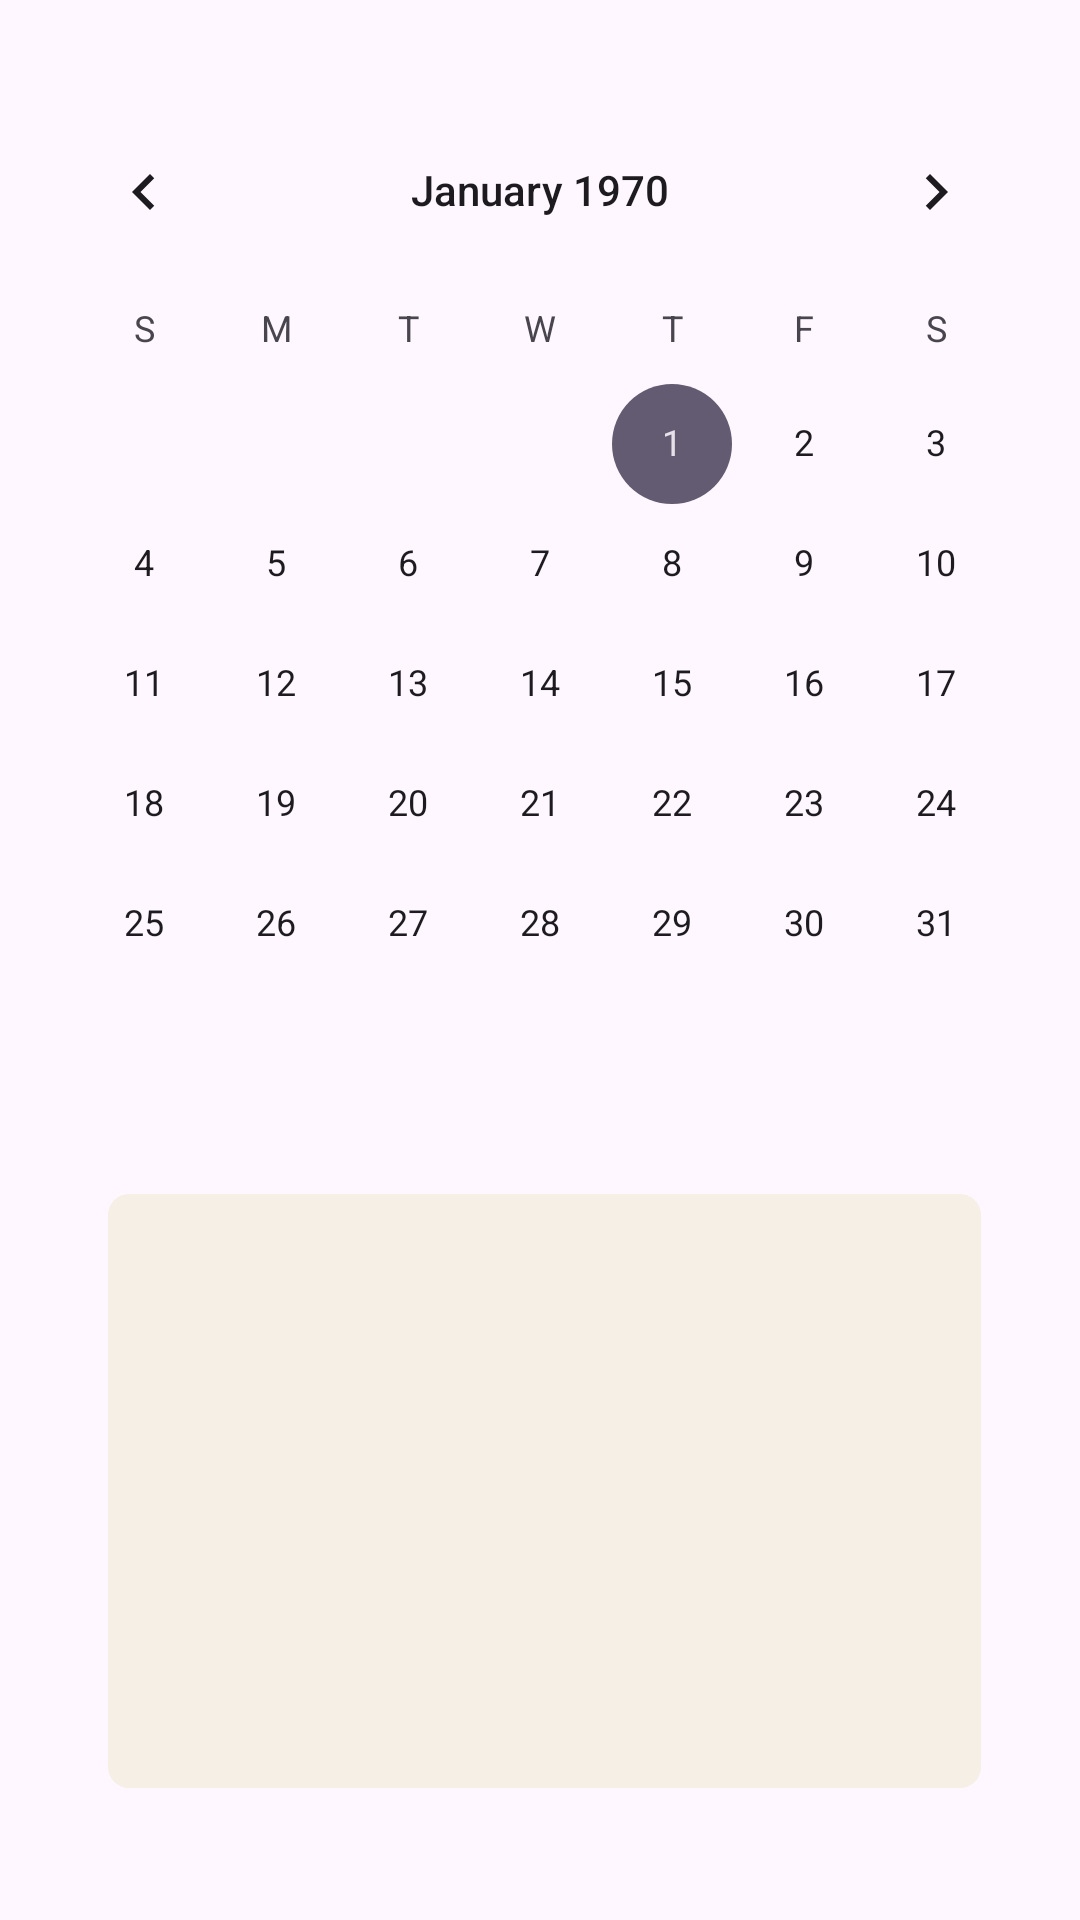

This screen was rendered from an Android layout file. Write that file and the resources it references.
<!-- AndroidManifest.xml: application theme Theme.WhatToDo -->
<!-- res/layout/fragment_deadline.xml -->
<?xml version="1.0" encoding="utf-8"?>
<FrameLayout xmlns:android="http://schemas.android.com/apk/res/android"
    xmlns:tools="http://schemas.android.com/tools"
    android:layout_width="match_parent"
    android:layout_height="match_parent"
    xmlns:app="http://schemas.android.com/apk/res-auto"
    tools:context=".DeadlineFragment">

    
    <androidx.constraintlayout.widget.ConstraintLayout
        android:layout_width="match_parent"
        android:layout_height="match_parent"
        app:layout_constraintBottom_toBottomOf="@+id/calendarView"
        app:layout_constraintTop_toBottomOf="@+id/calendarView">

        <CalendarView
            android:id="@+id/calendarView"
            android:layout_width="wrap_content"
            android:layout_height="wrap_content"
            android:layout_marginStart="30dp"
            android:layout_marginTop="30dp"
            android:layout_marginEnd="30dp"
            android:layout_marginBottom="30dp"
            app:layout_constraintBottom_toTopOf="@+id/prioirtyRecyclerView"
            app:layout_constraintEnd_toEndOf="parent"
            app:layout_constraintHorizontal_bias="0.5"
            app:layout_constraintStart_toStartOf="parent"
            app:layout_constraintTop_toTopOf="parent" />

        <androidx.recyclerview.widget.RecyclerView
            android:id="@+id/prioirtyRecyclerView"
            android:layout_width="0dp"
            android:layout_height="0dp"
            android:layout_marginStart="36dp"
            android:layout_marginEnd="33dp"
            android:layout_marginBottom="44dp"
            android:background="@drawable/recyclerview_style"
            android:padding="10dp"
            app:layout_constraintBottom_toBottomOf="parent"
            app:layout_constraintEnd_toEndOf="parent"
            app:layout_constraintHorizontal_bias="0.5"
            app:layout_constraintStart_toStartOf="parent"
            app:layout_constraintTop_toBottomOf="@+id/calendarView" />

    </androidx.constraintlayout.widget.ConstraintLayout>


</FrameLayout>
<!-- resources referenced by this layout -->
<resources>
  <!-- drawable recyclerview_style (drawable) -->
  <?xml version="1.0" encoding="utf-8"?>
  <shape xmlns:android="http://schemas.android.com/apk/res/android">
  
  
      <solid android:color="#FFf5efe6"
  
          />
  
      <corners
          android:radius="7dp"
          />
  
  </shape>
  <style name="Theme.WhatToDo" parent="Base.Theme.WhatToDo" />
  <style name="Base.Theme.WhatToDo" parent="Theme.Material3.DayNight.NoActionBar">
          <item name="colorPrimary">@color/register</item>
          
          
      </style>
</resources>
